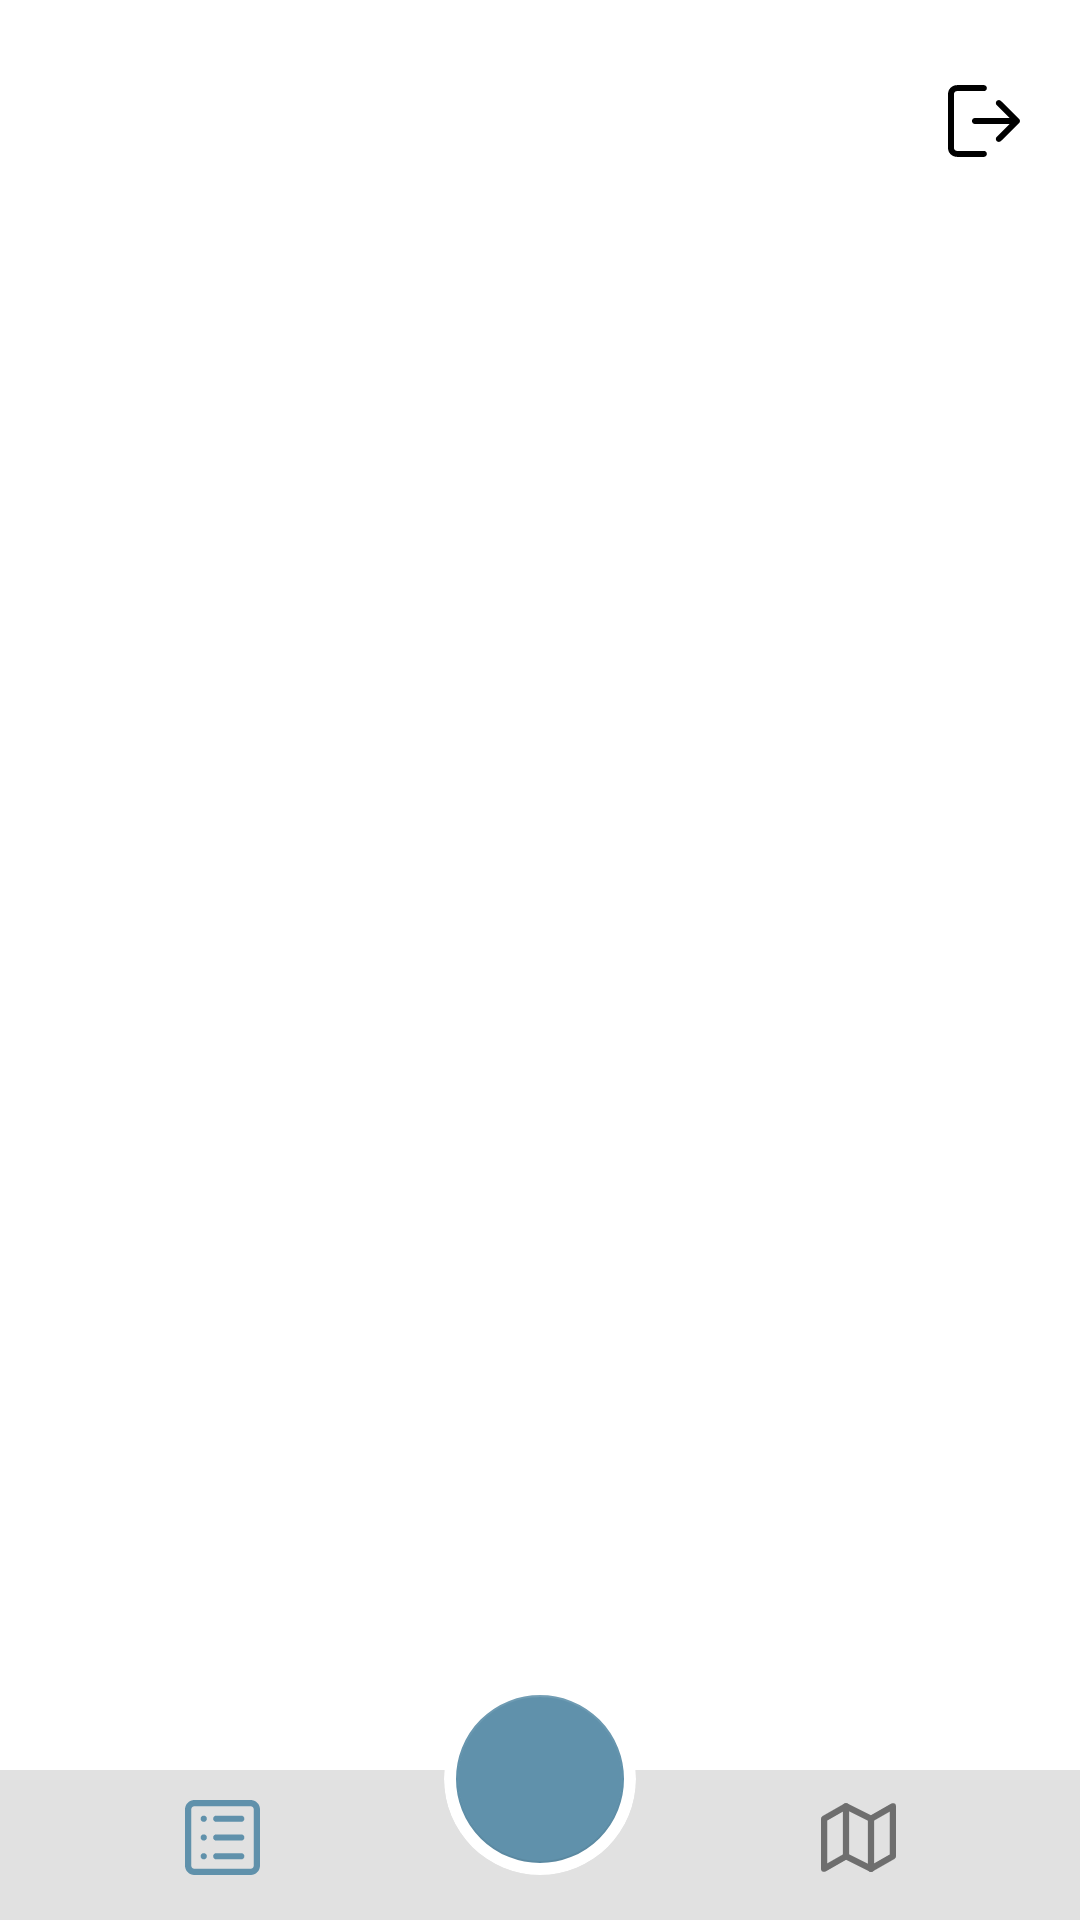

Layout XML and referenced resources for this Android screen:
<!-- AndroidManifest.xml: application theme Theme.MyPlaces -->
<!-- res/layout/fragment_main.xml -->
<?xml version="1.0" encoding="utf-8"?>
<RelativeLayout xmlns:android="http://schemas.android.com/apk/res/android"
    xmlns:tools="http://schemas.android.com/tools"
    android:layout_width="match_parent"
    android:layout_height="match_parent"
    xmlns:app="http://schemas.android.com/apk/res-auto"
    tools:context=".fragments.main.MainFragment">

    <ImageView
        android:id="@+id/logout_btn"
        android:layout_width="wrap_content"
        android:layout_height="wrap_content"
        android:layout_alignParentEnd="true"
        android:layout_alignTop="@id/hello_tv"
        android:layout_alignBottom="@id/hello_tv"
        android:layout_centerVertical="true"
        android:src="@drawable/ic_logout"
        android:layout_marginHorizontal="20dp"/>

    <TextView
        android:id="@+id/hello_tv"
        android:layout_width="match_parent"
        android:layout_height="wrap_content"
        android:layout_alignParentStart="true"
        android:layout_alignParentTop="true"
        android:layout_centerHorizontal="true"
        android:layout_marginHorizontal="20dp"
        android:layout_marginVertical="20dp"
        android:layout_marginTop="21dp"
        android:fontFamily="@font/exo2"
        android:gravity="start|center_vertical"
        android:textColor="@color/hippie_blue"
        android:textSize="30sp"
        android:textStyle="bold" />

    <androidx.viewpager.widget.ViewPager
        android:id="@+id/view_page"
        android:layout_width="match_parent"
        android:layout_height="match_parent"
        android:layout_below="@id/hello_tv"
        android:layout_above="@id/bottom_layout"
        app:layout_behavior="@string/appbar_scrolling_view_behavior"
        android:layout_marginBottom="4dp"/>

    <RelativeLayout
        android:id="@+id/bottom_layout"
        android:layout_width="match_parent"
        android:layout_height="50dp"
        android:layout_alignParentBottom="true"
        android:background="@color/grey4"/>

    <androidx.cardview.widget.CardView
        android:id="@+id/fab_cv"
        android:layout_width="wrap_content"
        android:layout_height="wrap_content"
        android:background="@color/white"
        android:layout_alignParentBottom="true"
        android:layout_centerHorizontal="true"
        android:layout_marginBottom="15dp"
        app:cardCornerRadius="40dp"
        app:cardElevation="0dp">

        <com.google.android.material.floatingactionbutton.FloatingActionButton
            android:id="@+id/add_fab"
            android:layout_width="wrap_content"
            android:layout_height="wrap_content"
            android:layout_margin="4dp"
            app:elevation="0dp"
            android:src="@drawable/ic_plus"
            app:tint="@color/grey4"
            app:backgroundTint="@color/hippie_blue"/>
    </androidx.cardview.widget.CardView>

    <ImageView
        android:id="@+id/list_view_btn"
        android:layout_width="wrap_content"
        android:layout_height="wrap_content"
        android:src="@drawable/ic_list"
        app:tint="@color/hippie_blue"
        android:layout_alignParentBottom="true"
        android:layout_alignParentLeft="true"
        android:layout_toLeftOf="@id/fab_cv"
        android:layout_alignTop="@id/bottom_layout"
        android:padding="10dp"
        android:layout_marginBottom="5dp"/>


    <ImageView
        android:id="@+id/map_view_btn"
        android:layout_width="wrap_content"
        android:layout_height="wrap_content"
        android:src="@drawable/ic_map"
        app:tint="@color/grey3"
        android:layout_alignParentBottom="true"
        android:layout_alignParentRight="true"
        android:layout_toRightOf="@id/fab_cv"
        android:layout_alignTop="@id/bottom_layout"
        android:padding="10dp"
        android:layout_marginBottom="5dp"/>


</RelativeLayout>
<!-- resources referenced by this layout -->
<resources>
  <color name="grey3">#6E6E6E</color>
  <color name="grey4">#E1E1E1</color>
  <color name="hippie_blue">#6091AB</color>
  <color name="white">#FFFFFFFF</color>
  <!-- drawable ic_list: vector/xml drawable (drawable, 3065 chars, omitted) -->
  <!-- drawable ic_logout (drawable) -->
  <vector xmlns:android="http://schemas.android.com/apk/res/android"
      android:width="24dp"
      android:height="24dp"
      android:viewportWidth="512"
      android:viewportHeight="512"
      android:autoMirrored="true">
    <path
        android:fillColor="#FF000000"
        android:pathData="M255.15,468.625H63.787c-11.737,0 -21.262,-9.526 -21.262,-21.262V64.638c0,-11.737 9.526,-21.262 21.262,-21.262H255.15c11.758,0 21.262,-9.504 21.262,-21.262S266.908,0.85 255.15,0.85H63.787C28.619,0.85 0,29.47 0,64.638v382.724c0,35.168 28.619,63.787 63.787,63.787H255.15c11.758,0 21.262,-9.504 21.262,-21.262C276.412,478.129 266.908,468.625 255.15,468.625z"/>
    <path
        android:fillColor="#FF000000"
        android:pathData="M505.664,240.861L376.388,113.286c-8.335,-8.25 -21.815,-8.143 -30.065,0.213s-8.165,21.815 0.213,30.065l92.385,91.173H191.362c-11.758,0 -21.262,9.504 -21.262,21.262c0,11.758 9.504,21.263 21.262,21.263h247.559l-92.385,91.173c-8.377,8.25 -8.441,21.709 -0.213,30.065c4.167,4.21 9.653,6.336 15.139,6.336c5.401,0 10.801,-2.041 14.926,-6.124l129.276,-127.575c4.04,-3.997 6.336,-9.441 6.336,-15.139C512,250.302 509.725,244.88 505.664,240.861z"/>
  </vector>
  <!-- drawable ic_map (drawable) -->
  <vector xmlns:android="http://schemas.android.com/apk/res/android"
      android:width="24dp"
      android:height="24dp"
      android:viewportWidth="24"
      android:viewportHeight="24">
    <path
        android:pathData="M1,6l0,16l7,-4l8,4l7,-4l0,-16l-7,4l-8,-4z"
        android:strokeLineJoin="round"
        android:strokeWidth="2"
        android:fillColor="#00000000"
        android:strokeColor="#000000"
        android:strokeLineCap="round"/>
    <path
        android:pathData="M8,2L8,18"
        android:strokeLineJoin="round"
        android:strokeWidth="2"
        android:fillColor="#00000000"
        android:strokeColor="#000000"
        android:strokeLineCap="round"/>
    <path
        android:pathData="M16,6L16,22"
        android:strokeLineJoin="round"
        android:strokeWidth="2"
        android:fillColor="#00000000"
        android:strokeColor="#000000"
        android:strokeLineCap="round"/>
  </vector>
  <style name="Theme.MyPlaces" parent="Theme.MaterialComponents.DayNight.NoActionBar">
          
          <item name="colorPrimary">@color/hippie_blue</item>
          <item name="colorPrimaryVariant">@color/glacier</item>
          <item name="colorOnPrimary">@color/white</item>
          
          <item name="colorSecondary">@color/valencia</item>
          <item name="colorSecondaryVariant">@color/sunglo</item>
          <item name="colorOnSecondary">@color/black</item>
          
          <item name="android:statusBarColor" tools:targetApi="l">?attr/colorPrimaryVariant</item>
          
      </style>
  <color name="glacier">#7DA9C1</color>
  <color name="valencia">#D05146</color>
  <color name="sunglo">#E16E64</color>
  <color name="black">#FF000000</color>
</resources>
